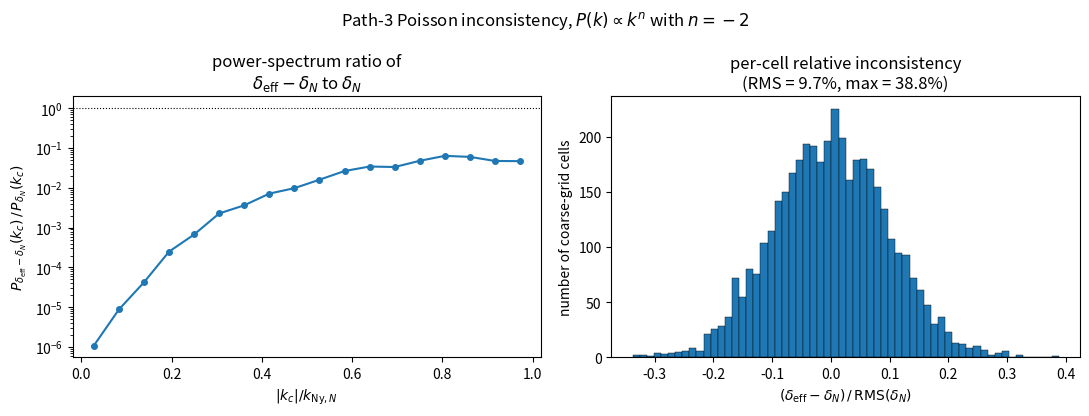

Write the Python code that produced this figure.
"""Spectral diagnostics for path-3 (restrict-phi-then-gradient) Poisson
inconsistency. Same setup as plot_restriction_phi.py.

Two panels:
  - radial power-spectrum ratio |delta_eff(k) - delta_N(k)|^2 / |delta_N(k)|^2
    vs |k|/k_Ny,N: shows that the inconsistency is concentrated near the
    coarse Nyquist.
  - histogram of (delta_eff - delta_N) / RMS(delta_N) over coarse cells,
    with RMS and max printed.
"""
import numpy as np
import matplotlib.pyplot as plt

rng = np.random.default_rng(42)
N, N2, L = 64, 128, 1.0
n_pk = -2.0

kx = np.fft.fftfreq(N2, d=L/N2) * 2*np.pi
KX, KY = np.meshgrid(kx, kx, indexing='ij')
K2_f = KX**2 + KY**2
Pk = np.where(K2_f > 0, K2_f**(0.5*n_pk), 0.0)

white = rng.standard_normal((N2, N2))
dk = np.fft.fftn(white) * np.sqrt(Pk); dk[0,0] = 0.0
delta_2N = np.fft.ifftn(dk).real
delta_2N -= delta_2N.mean()

kc = np.fft.fftfreq(N, d=L/N) * 2*np.pi
KXc, KYc = np.meshgrid(kc, kc, indexing='ij')
K2_c = KXc**2 + KYc**2

inv_K2_f = np.where(K2_f > 0, 1.0/K2_f, 0.0)
inv_K2_c = np.where(K2_c > 0, 1.0/K2_c, 0.0)

def restrict(f):
    return f.reshape(N, 2, N, 2).mean(axis=(1, 3))

def lap(f, kxg, kyg):
    return np.fft.ifftn(-(kxg**2 + kyg**2) * np.fft.fftn(f)).real

# Path-3 inputs.
phi_2N = np.fft.ifftn(-np.fft.fftn(delta_2N) * inv_K2_f).real
phi_N_rp = restrict(phi_2N)
delta_eff = lap(phi_N_rp, KXc, KYc)
delta_N = restrict(delta_2N)
resid = delta_eff - delta_N

# --- diagnostic 1: radial power ratio ---
def coarse_pk_radial(field, nbins=18):
    fk = np.fft.fftn(field) / N**2
    P = np.abs(fk)**2
    Kmag = np.sqrt(KXc**2 + KYc**2)
    mask = Kmag > 0
    kflat = Kmag[mask]; Pflat = P[mask]
    # Stop at axis-aligned coarse Nyquist (avoid the corner-only geometric
    # band, same convention as the analytic curve in fig 3).
    kny = np.pi * N / L
    kedges = np.linspace(0, kny, nbins+1)
    kctr = 0.5*(kedges[:-1] + kedges[1:])
    Pbin = np.zeros(nbins)
    for i in range(nbins):
        m = (kflat >= kedges[i]) & (kflat < kedges[i+1])
        Pbin[i] = Pflat[m].mean() if m.any() else np.nan
    return kctr, Pbin, kny

k_r, P_resid, kny = coarse_pk_radial(resid)
_, P_dN, _ = coarse_pk_radial(delta_N)
ratio = P_resid / P_dN

# --- diagnostic 2: histogram ---
rms_dN = np.sqrt((delta_N**2).mean())
relerr = resid.ravel() / rms_dN
rms_rel = np.sqrt((relerr**2).mean())
maxabs = np.max(np.abs(relerr))

# --- figure ---
fig, ax = plt.subplots(1, 2, figsize=(11, 4.2))

ax[0].semilogy(k_r/kny, ratio, 'o-', ms=4)
ax[0].axhline(1.0, color='k', lw=0.8, ls=':')
ax[0].set_xlabel(r'$|k_c| / k_{\mathrm{Ny},N}$')
ax[0].set_ylabel(r'$P_{\delta_{\rm eff}-\delta_N}(k_c)\,/\,P_{\delta_N}(k_c)$')
ax[0].set_title('power-spectrum ratio of\n'
                r'$\delta_{\rm eff}-\delta_N$ to $\delta_N$')

ax[1].hist(relerr, bins=60, color='C0', edgecolor='k', linewidth=0.3)
ax[1].set_xlabel(r'$(\delta_{\rm eff} - \delta_N)\,/\,\mathrm{RMS}(\delta_N)$')
ax[1].set_ylabel('number of coarse-grid cells')
ax[1].set_title(f'per-cell relative inconsistency\n'
                f'(RMS = {rms_rel:.1%}, max = {maxabs:.1%})')

fig.suptitle(rf'Path-3 Poisson inconsistency, $P(k)\propto k^{{n}}$ with $n={n_pk:g}$')
plt.tight_layout()
plt.savefig('restriction_phi_spectral.pdf')
print('wrote restriction_phi_spectral.pdf')
print(f'rms_rel = {rms_rel:.4%}, max = {maxabs:.4%}')
print(f'P_resid/P_dN at k_Ny,N: {ratio[-1]:.3f}')
